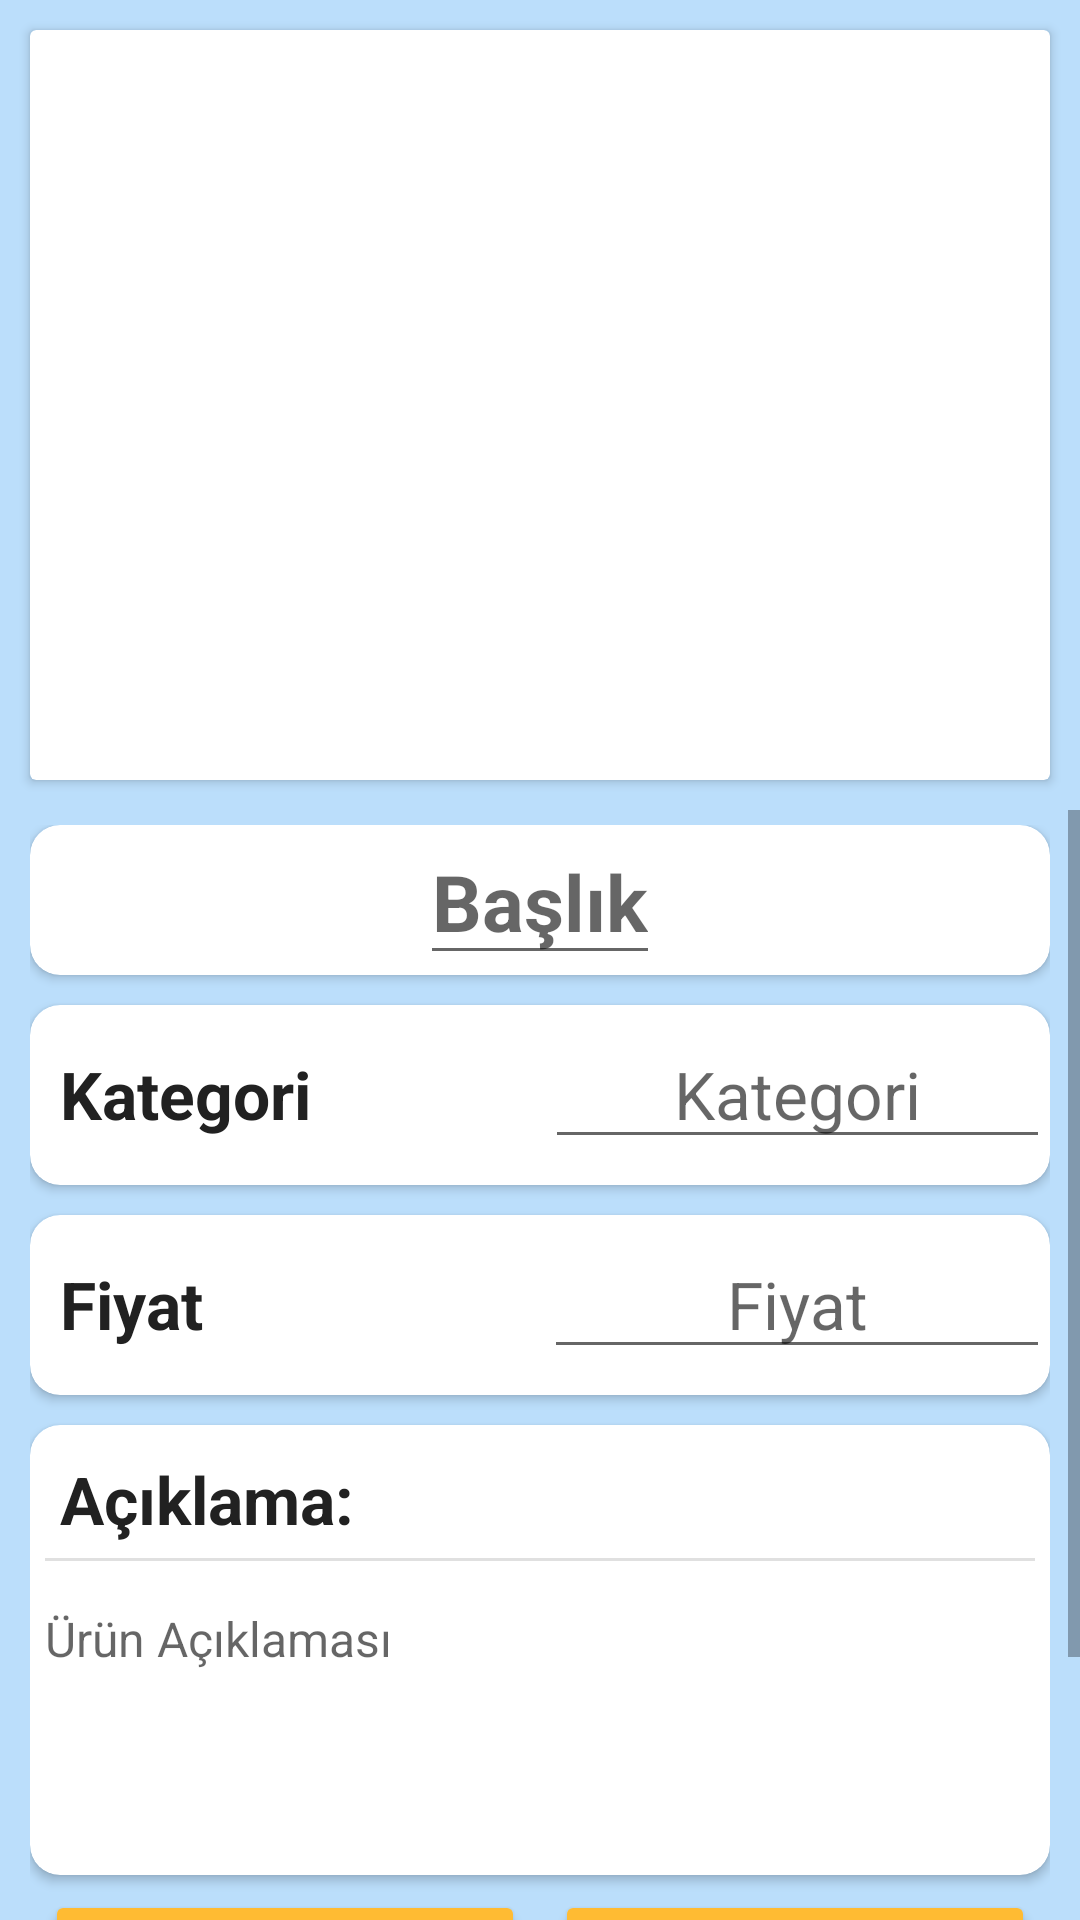

The Android layout XML behind this screen, and the referenced resources:
<!-- AndroidManifest.xml: application theme AppTheme -->
<!-- res/layout/activity_product.xml -->
<?xml version="1.0" encoding="utf-8"?>
<LinearLayout xmlns:android="http://schemas.android.com/apk/res/android"
    xmlns:app="http://schemas.android.com/apk/res-auto"
    xmlns:tools="http://schemas.android.com/tools"
    android:layout_width="match_parent"
    android:layout_height="match_parent"
    android:orientation="vertical"
    android:background="#bbdefb"
    tools:context=".ProductActivity">


    <androidx.cardview.widget.CardView
        android:layout_width="match_parent"
        android:layout_height="250dp"
        android:layout_margin="10dp">
        <androidx.viewpager.widget.ViewPager
            android:id="@+id/imgSlider"
            android:layout_margin="5dp"
            android:layout_width="match_parent"
            android:layout_height="wrap_content"
            />
    </androidx.cardview.widget.CardView>



    <ScrollView
        android:layout_width="match_parent"
        android:layout_height="match_parent">


    <LinearLayout
        android:layout_width="match_parent"
        android:layout_height="match_parent"
        android:layout_marginBottom="10dp"
        android:orientation="vertical"
        android:layout_marginVertical="5dp"
        android:layout_marginHorizontal="10dp">
        <androidx.cardview.widget.CardView
            android:layout_width="match_parent"
            app:cardCornerRadius="10dp"
            android:layout_height="50dp">
            <LinearLayout
                android:layout_width="match_parent"
                android:layout_height="50dp"
                android:gravity="center"
                android:orientation="vertical">

                <EditText
                    android:id="@+id/etBaslik"
                    android:layout_width="wrap_content"
                    android:layout_height="wrap_content"
                    android:hint="Başlık"
                    android:textAlignment="center"
                    android:textColor="#212121"
                    android:textSize="26sp"
                    android:textStyle="bold"
                    />

            </LinearLayout>


        </androidx.cardview.widget.CardView>
        <androidx.cardview.widget.CardView
            android:layout_width="match_parent"
            android:layout_marginTop="10dp"
            app:cardCornerRadius="10dp"
            android:layout_height="60dp">
            <LinearLayout
                android:layout_width="match_parent"
                android:layout_height="60dp"
                android:orientation="horizontal"
                >
                <TextView
                    android:layout_width="wrap_content"
                    android:layout_height="wrap_content"
                    android:textColor="#212121"
                    android:layout_marginStart="10dp"
                    android:layout_marginTop="5dp"
                    android:layout_weight="1"
                    android:textStyle="bold"
                    android:textSize="22sp"
                    android:text="Kategori"/>

                <com.google.android.material.textfield.TextInputEditText
                    android:id="@+id/tvKategori"
                    android:layout_width="wrap_content"
                    android:layout_height="wrap_content"
                    android:layout_marginTop="5dp"
                    android:layout_weight="1"
                    android:hint="Kategori"
                    android:textAlignment="center"
                    android:textColor="#212121"

                    android:textSize="22sp" />


            </LinearLayout>

        </androidx.cardview.widget.CardView>
        <androidx.cardview.widget.CardView
            android:layout_width="match_parent"
            android:layout_marginTop="10dp"
            app:cardCornerRadius="10dp"
            android:layout_height="60dp">
            <LinearLayout
                android:layout_width="match_parent"
                android:layout_height="65dp"
                android:orientation="horizontal"
                >
                <TextView
                    android:layout_width="wrap_content"
                    android:layout_height="wrap_content"
                    android:layout_marginStart="10dp"
                    android:layout_weight="1"
                    android:textStyle="bold"
                    android:layout_marginTop="5dp"

                    android:textColor="#212121"
                    android:textSize="22sp"
                    android:text="Fiyat"/>
                <EditText
                    android:id="@+id/etFiyat"
                    android:layout_width="wrap_content"
                    android:layout_height="wrap_content"
                    android:layout_weight="1"
                    android:layout_marginTop="5dp"
                    android:textColor="#212121"
                    android:textAlignment="center"
                    android:hint="Fiyat"
                    android:textSize="22sp"
                    />

            </LinearLayout>

        </androidx.cardview.widget.CardView>
        <androidx.cardview.widget.CardView
            android:layout_width="match_parent"
            android:layout_marginTop="10dp"
            app:cardCornerRadius="10dp"
            android:layout_height="150dp">
            <LinearLayout
                android:layout_width="match_parent"
                android:layout_height="150dp"
                android:orientation="vertical"
                >
                <TextView
                    android:layout_width="wrap_content"
                    android:layout_height="wrap_content"
                    android:text="Açıklama:"
                    android:layout_marginStart="10dp"
                    android:layout_marginTop="10dp"

                    android:textColor="#212121"
                    android:textSize="22sp"
                    android:textStyle="bold"/>
                <View
                    android:layout_width="match_parent"
                    android:layout_height="1dp"
                    android:layout_margin="5dp"
                    android:background="@color/lightgray"
                    />
                <EditText
                    android:id="@+id/etAciklama"
                    android:layout_width="match_parent"
                    android:layout_height="150dp"
                    android:layout_marginVertical="5dp"
                    android:gravity="top"
                    android:layout_marginTop="10dp"
                    android:textSize="16sp"
                    android:textColor="#212121"
                    android:hint="Ürün Açıklaması"
                    android:padding="5dp"
                    />

            </LinearLayout>

        </androidx.cardview.widget.CardView>
        <LinearLayout
            android:layout_width="match_parent"
            android:layout_height="65dp"
            android:orientation="horizontal">
            <Button
                android:id="@+id/btnStartConversation"
                android:layout_width="match_parent"
                android:layout_height="50dp"
                android:layout_marginHorizontal="5dp"
                android:text="Mesaj At"
                android:layout_weight="1"
                android:onClick="btnMesaj"
                android:layout_marginTop="5dp"
                android:layout_marginBottom="15dp"
                android:backgroundTint="@android:color/holo_orange_light"

                />
            <Button
                android:id="@+id/btnDeleteProduct"
                android:layout_width="match_parent"
                android:layout_height="50dp"
                android:layout_marginHorizontal="5dp"
                android:text="Sil"
                android:onClick="deleteProuct"
                android:layout_weight="1"
                android:layout_marginTop="5dp"
                android:layout_marginBottom="15dp"
                android:backgroundTint="@android:color/holo_orange_light"

                />



        </LinearLayout>
        <LinearLayout
            android:layout_width="match_parent"
            android:layout_height="65dp"
            android:orientation="horizontal">
            <Button
                android:id="@+id/btnGüncelle"
                android:layout_width="match_parent"
                android:layout_marginHorizontal="5dp"
                android:layout_height="50dp"
                android:layout_weight="1"
                android:layout_marginTop="5dp"
                android:layout_marginBottom="15dp"
                android:onClick="güncelle"
                android:text="güncelle"
                android:backgroundTint="@android:color/holo_orange_light"
                />
            <Button
                android:id="@+id/btnGüncellemeKayıt"
                android:layout_width="match_parent"
                android:layout_height="50dp"
                android:layout_marginHorizontal="5dp"
                android:layout_weight="1"
                android:layout_marginTop="5dp"
                android:layout_marginBottom="15dp"
                android:onClick="kaydet"
                android:text="Kaydet"
                android:backgroundTint="@android:color/holo_orange_light"
                />
        </LinearLayout>






        </LinearLayout>
    </ScrollView>

</LinearLayout>
<!-- resources referenced by this layout -->
<resources>
  <color name="lightgray">#e0e0e0</color>
  <style name="AppTheme" parent="Theme.AppCompat.Light.DarkActionBar">
          
          <item name="colorPrimary">@color/colorPrimary</item>
          <item name="colorPrimaryDark">@color/colorPrimaryDark</item>
          <item name="colorAccent">@color/colorAccent</item>
  
          <item name="windowNoTitle">false</item>
          <item name="windowActionBar">true</item>
      </style>
  <color name="colorPrimary">#03A9F4</color>
  <color name="colorPrimaryDark">#0288D1</color>
  <color name="colorAccent">#FFEB3B</color>
</resources>
